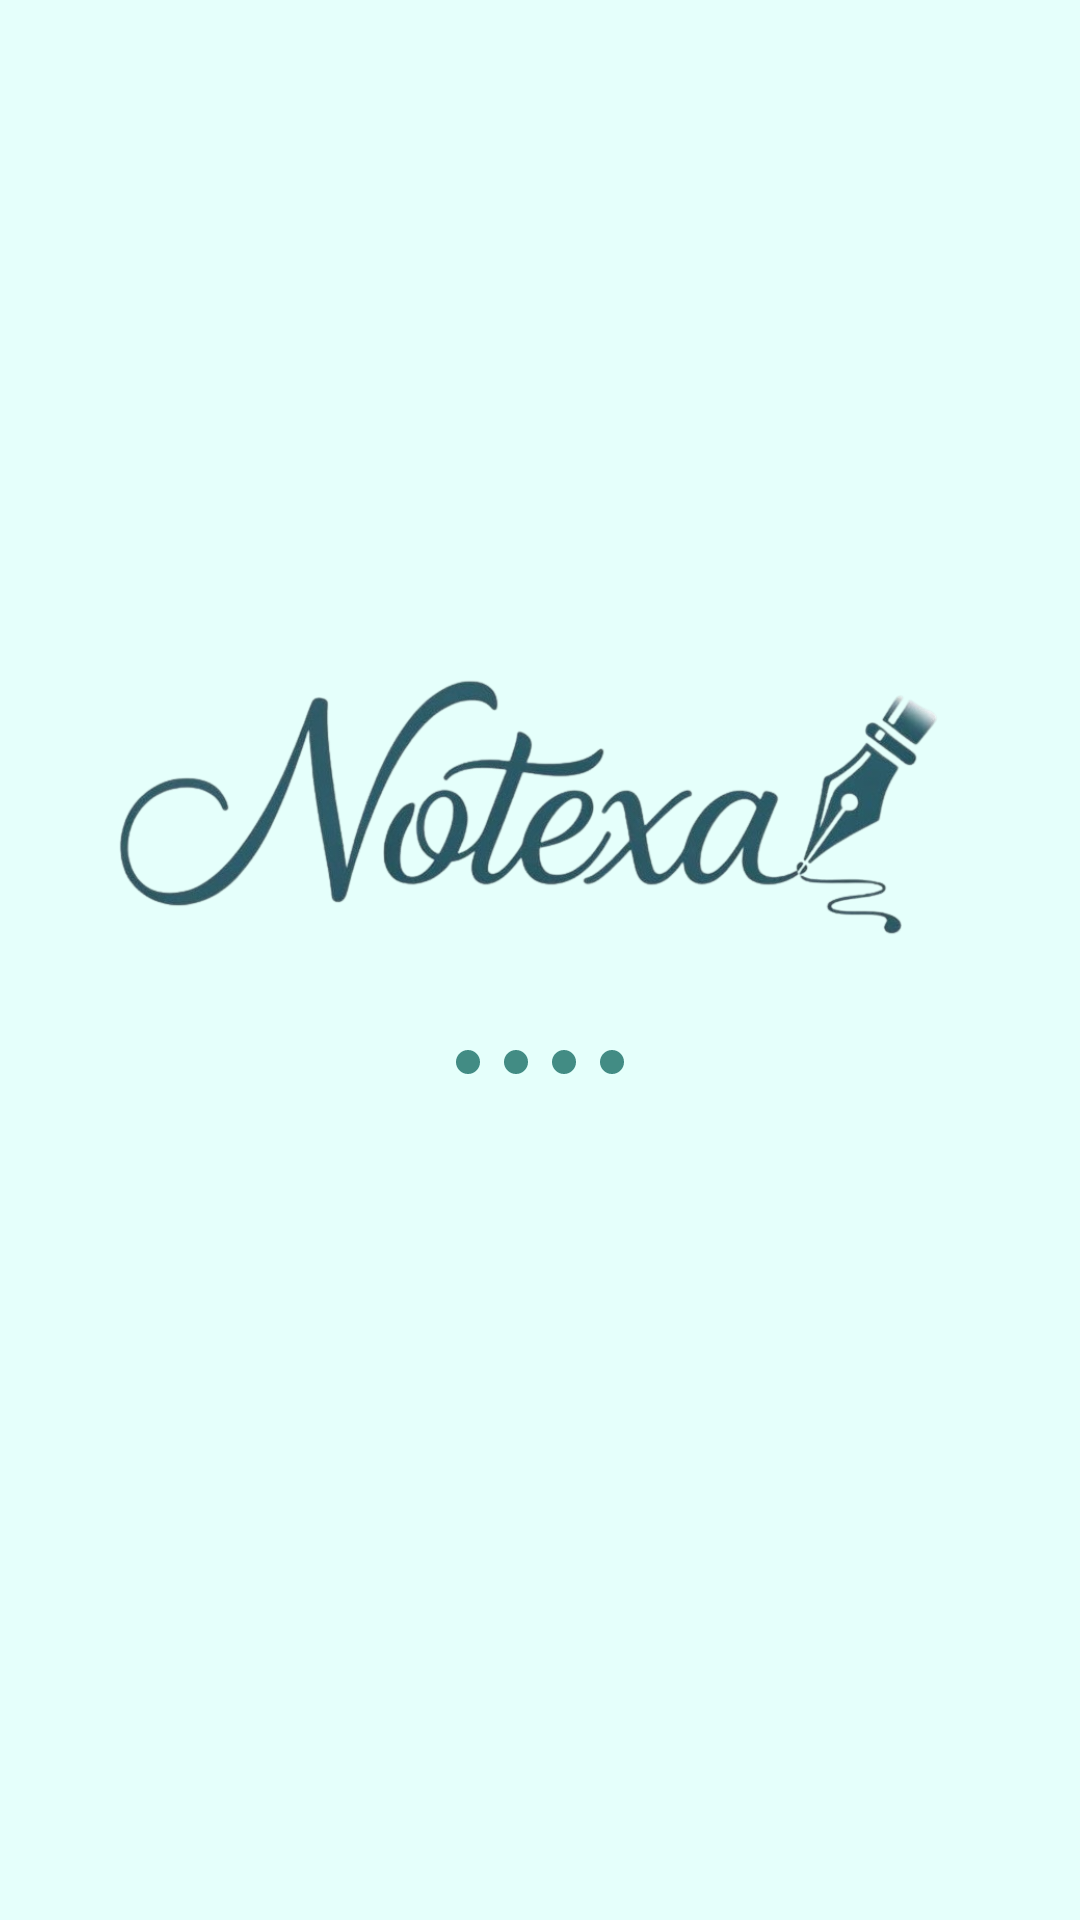

Layout XML and referenced resources for this Android screen:
<!-- AndroidManifest.xml: application theme Theme.Notexa -->
<!-- res/layout/activity_splash.xml -->
<?xml version="1.0" encoding="utf-8"?>
<LinearLayout xmlns:android="http://schemas.android.com/apk/res/android"
    android:orientation="vertical"
    android:gravity="center_horizontal"
    android:layout_width="match_parent"
    android:layout_height="match_parent"
    android:background="#E5FFFB"
    android:padding="16dp">

    
    <ImageView
        android:id="@+id/ivSplashLogo"
        android:layout_width="300dp"
        android:layout_height="150dp"
        android:layout_marginTop="180dp"
        android:src="@drawable/ic_logo"
        android:contentDescription="App Logo"
        android:scaleType="centerInside"/>

    
    <LinearLayout
        android:id="@+id/dotLoader"
        android:layout_width="wrap_content"
        android:layout_height="wrap_content"
        android:orientation="horizontal"
        android:gravity="center_horizontal"
        android:weightSum="4">

        <View
            android:id="@+id/dot1"
            android:layout_width="8dp"
            android:layout_height="8dp"
            android:layout_margin="4dp"
            android:background="@drawable/dots"/>

        <View
            android:id="@+id/dot2"
            android:layout_width="8dp"
            android:layout_height="8dp"
            android:layout_margin="4dp"
            android:background="@drawable/dots"/>

        <View
            android:id="@+id/dot3"
            android:layout_width="8dp"
            android:layout_height="8dp"
            android:layout_margin="4dp"
            android:background="@drawable/dots"/>

        <View
            android:id="@+id/dot4"
            android:layout_width="8dp"
            android:layout_height="8dp"
            android:layout_margin="4dp"
            android:background="@drawable/dots"/>
    </LinearLayout>
</LinearLayout>
<!-- resources referenced by this layout -->
<resources>
  <!-- drawable dots (drawable) -->
  <shape xmlns:android="http://schemas.android.com/apk/res/android"
      android:shape="oval">
      <solid android:color="#428C84" />
  </shape>
  <!-- drawable ic_logo: png bitmap (drawable, 142945 bytes) -->
  <style name="Theme.Notexa" parent="Base.Theme.Notexa" />
  <style name="Base.Theme.Notexa" parent="Theme.Material3.DayNight.NoActionBar">
          
          
      </style>
</resources>
